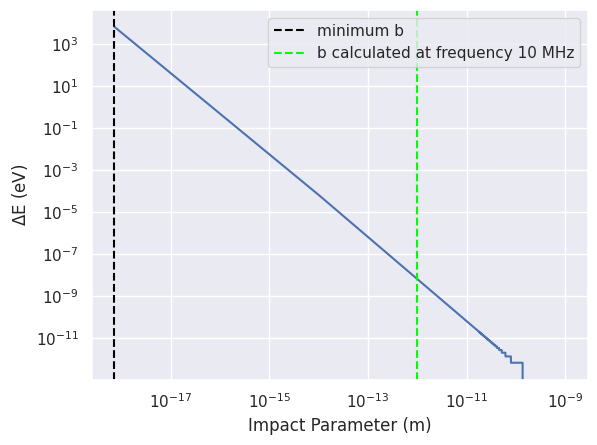

This chart was generated by the following Python code:
import numpy as np
import matplotlib.pyplot as plt
import seaborn as sns

sns.set_theme()

def u_to_kg(mass):
    return mass / (6.022 * 10**26)

def J_to_eV(E):
    return E / e

def eV_to_J(E):
    return E * e

def scattering_angle(E,b):
    return 2 * np.arctan(e**2 / (8 * np.pi * epsilon * E * b))

def delta_v_ion(theta):
    return mu * (1 - np.cos(theta)) * (v_electron - v_ion)/ m_ion

def gamma(v):
    return 1 / np.sqrt(1 - v**2 / c**2)

#all physical constants
e = 1.6 / 10**19
c = 299752458
epsilon = 8.854 / 10**12
kB = 1.3806503 * 10**-23
k = e**2 / (4 * np.pi * epsilon)
h_bar = 1.054 / 10**34
m_electron = 9.11 / 10**31

T = 10 * 10**-3 #temperature of trap
E = eV_to_J(1e9) #median energy rounded up
omega = 10 * 10**6
m_ion = u_to_kg(173.04) #mass of Yb+
v_electron = np.sqrt(2 * E / m_electron) #nonrelativistic speed of electron, won't work for GeV energies
v_ion = np.sqrt(3 * kB * T / m_ion) 
mu = m_electron * m_ion / (m_electron + m_ion)
v_cm = (m_electron * v_electron + m_ion * v_ion) / (m_ion + m_electron)
b_omega = 2 * k / (v_electron * np.sqrt(2 * h_bar * m_ion * omega))
b_min = k / (mu * v_electron**2)
b = np.linspace(b_min,1000 * b_omega,100000)
theta = scattering_angle(E,b)
del_E = m_ion * v_cm * delta_v_ion(theta)

plt.figure(1)
plt.loglog(b,J_to_eV(del_E))
plt.axvline(b_min,color="black",linestyle="--",label="minimum b")
plt.axvline(b_omega,color="lime",linestyle="--",label="b calculated at frequency 10 MHz")
plt.xlabel("Impact Parameter (m)")
plt.ylabel("$\Delta$E (eV)")
plt.legend()

# plt.figure(2)
# plt.loglog(b,scattering_angle(E,b))
# plt.loglog(b,k / (gamma(v_electron) * m_electron * v_electron**2 * b))
# plt.xlabel("Impact Parameter (m)")
# plt.ylabel(r"$\theta$ (rad)")
# plt.legend(["General solution","Small angle solution"])
plt.show()